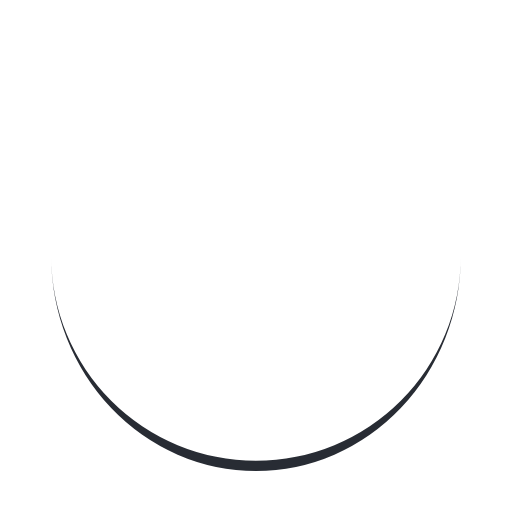
t = 0.00 s
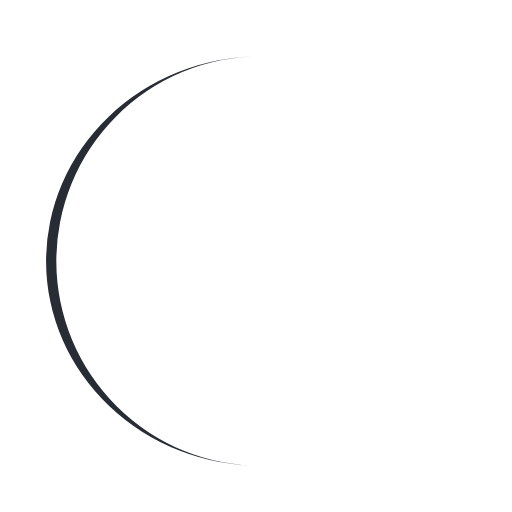
t = 0.20 s
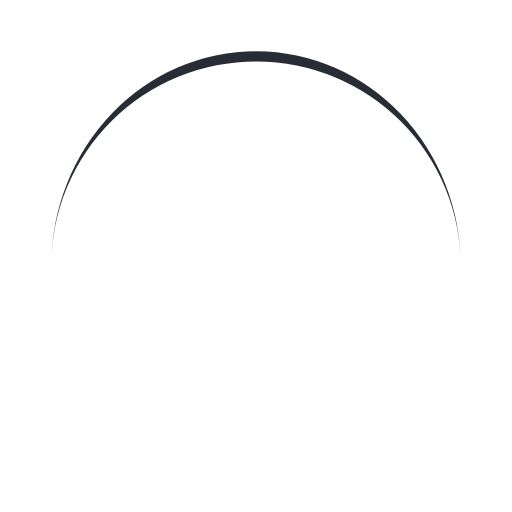
t = 0.39 s
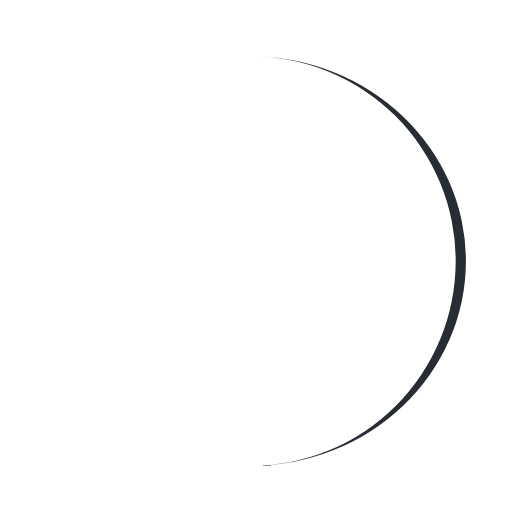
t = 0.59 s

The animated SVG that drew these frames (rendered in a browser with its animation timeline set to each time). Animation: 1 SMIL element (animateTransform=1); one cycle of 0.78 s, repeats indefinitely.

<?xml version="1.0" encoding="utf-8"?>
<svg xmlns="http://www.w3.org/2000/svg" xmlns:xlink="http://www.w3.org/1999/xlink" style="margin: auto; background: none; display: block; shape-rendering: auto;" width="197px" height="197px" viewBox="0 0 100 100" preserveAspectRatio="xMidYMid">
<path d="M10 50A40 40 0 0 0 90 50A40 42 0 0 1 10 50" fill="#282c34" stroke="none">
  <animateTransform attributeName="transform" type="rotate" dur="0.78125s" repeatCount="indefinite" keyTimes="0;1" values="0 50 51;360 50 51"></animateTransform>
</path>
<!-- [ldio] generated by https://loading.io/ --></svg>
